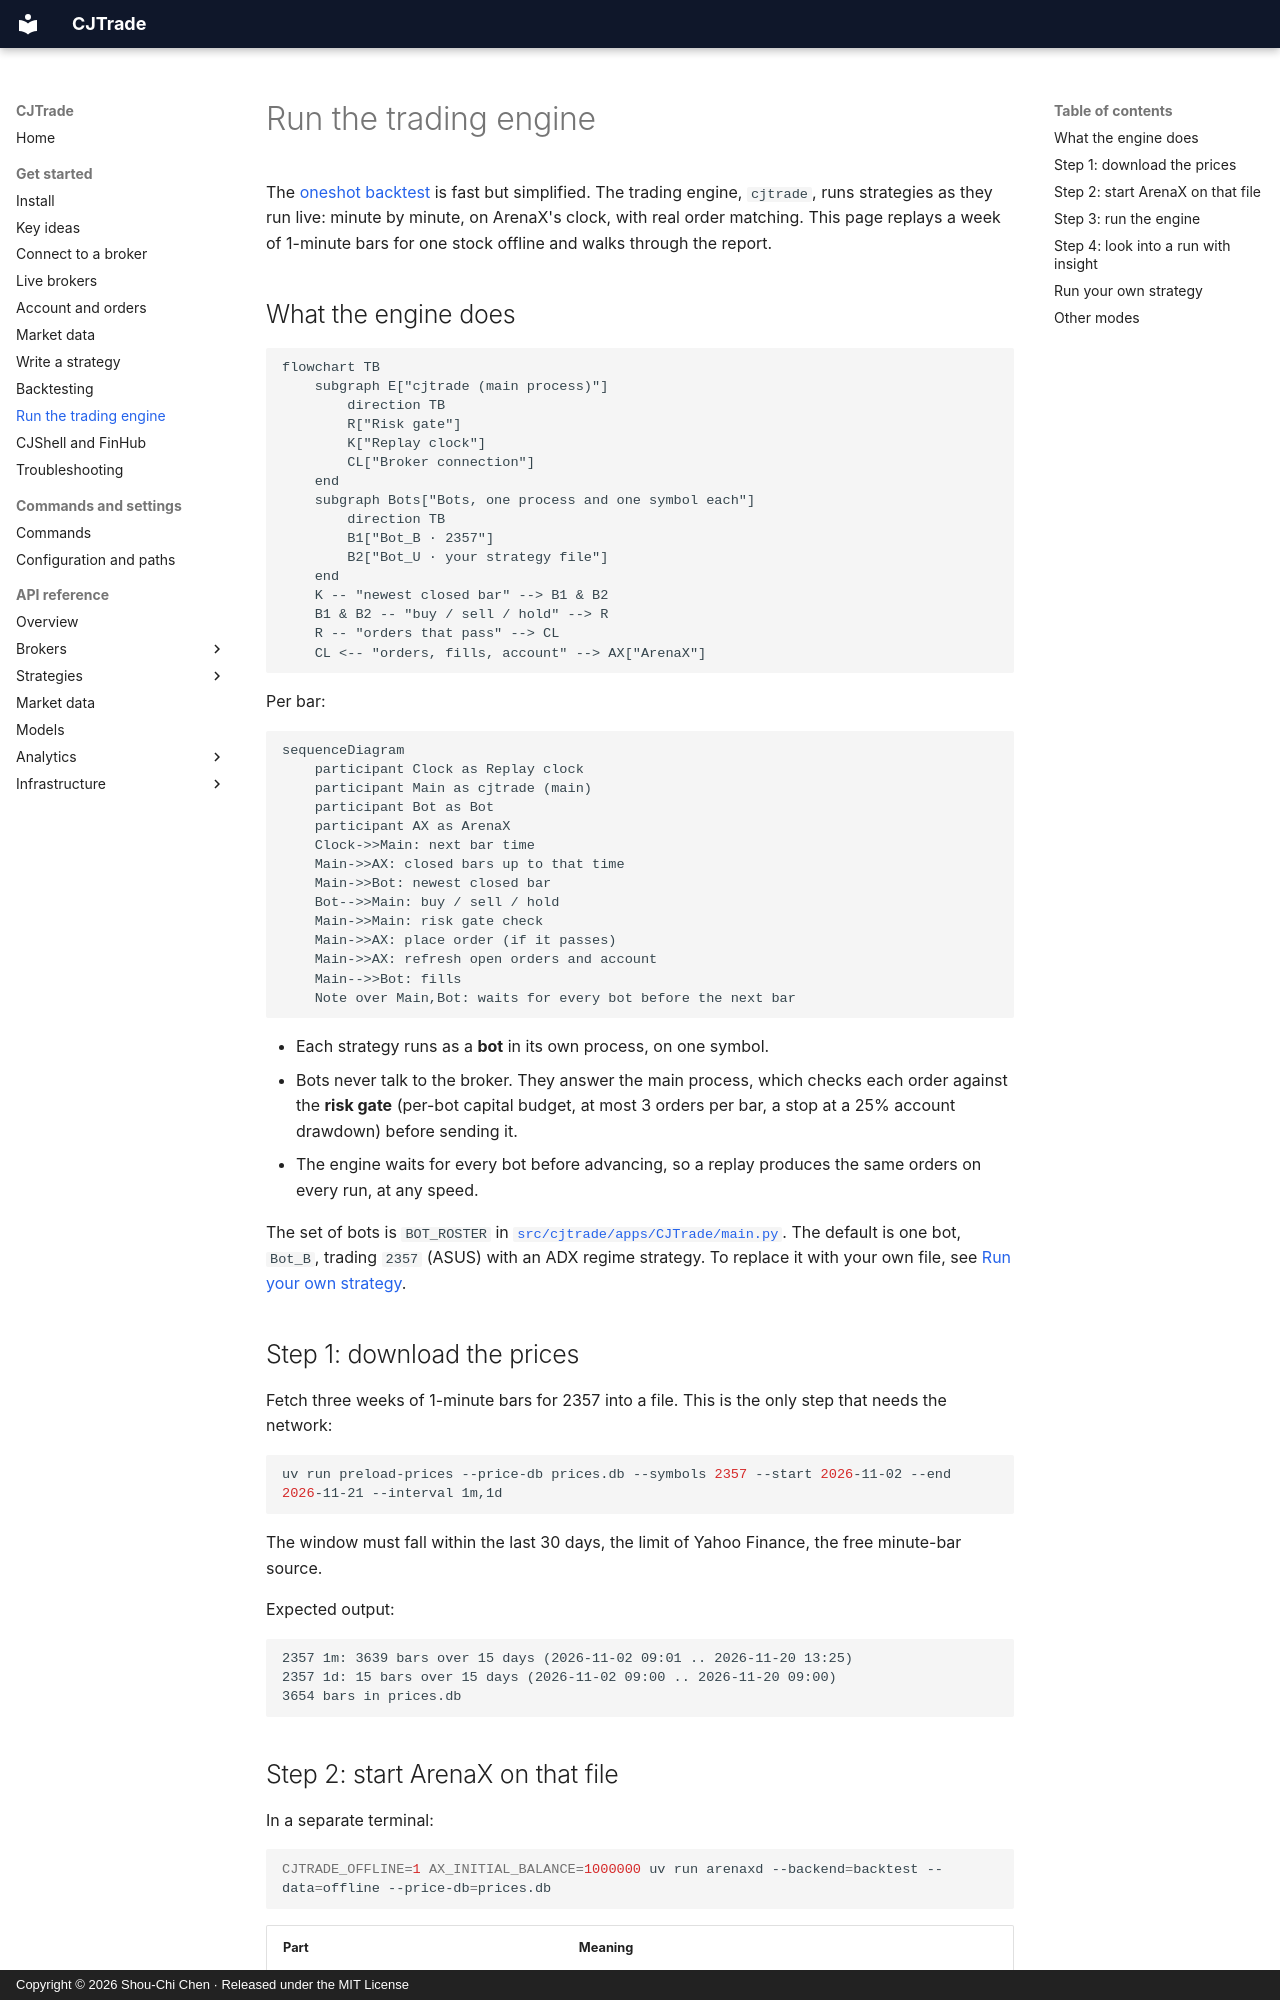

repository: jackiesogi/CJTrade · page: get-started/trading-engine/index.html · generator: mkdocs · copyright: Copyright © 2026 Shou-Chi Chen · Released under the MIT License

# Run the trading engine

The [oneshot backtest](backtesting.md) is fast but simplified. The trading
engine, `cjtrade`, runs strategies as they run live: minute by minute, on
ArenaX's clock, with real order matching. This page replays a week of
1-minute bars for one stock offline and walks through the report.

## What the engine does

```mermaid
flowchart TB
    subgraph E["cjtrade (main process)"]
        direction TB
        R["Risk gate"]
        K["Replay clock"]
        CL["Broker connection"]
    end
    subgraph Bots["Bots, one process and one symbol each"]
        direction TB
        B1["Bot_B · 2357"]
        B2["Bot_U · your strategy file"]
    end
    K -- "newest closed bar" --> B1 & B2
    B1 & B2 -- "buy / sell / hold" --> R
    R -- "orders that pass" --> CL
    CL <-- "orders, fills, account" --> AX["ArenaX"]
```

Per bar:

```mermaid
sequenceDiagram
    participant Clock as Replay clock
    participant Main as cjtrade (main)
    participant Bot as Bot
    participant AX as ArenaX
    Clock->>Main: next bar time
    Main->>AX: closed bars up to that time
    Main->>Bot: newest closed bar
    Bot-->>Main: buy / sell / hold
    Main->>Main: risk gate check
    Main->>AX: place order (if it passes)
    Main->>AX: refresh open orders and account
    Main-->>Bot: fills
    Note over Main,Bot: waits for every bot before the next bar
```

- Each strategy runs as a **bot** in its own process, on one symbol.
- Bots never talk to the broker. They answer the main process, which checks
  each order against the **risk gate** (per-bot capital budget, at most 3
  orders per bar, a stop at a 25% account drawdown) before sending it.
- The engine waits for every bot before advancing, so a replay produces the
  same orders on every run, at any speed.

The set of bots is `BOT_ROSTER` in
[`src/cjtrade/apps/CJTrade/main.py`](https://github.com/jackiesogi/CJTrade/blob/master/src/cjtrade/apps/CJTrade/main.py).
The default is one bot, `Bot_B`, trading `2357` (ASUS) with an ADX regime
strategy. To replace it with your own file, see
[Run your own strategy](#run-your-own-strategy).

## Step 1: download the prices

Fetch three weeks of 1-minute bars for 2357 into a file. This is the only
step that needs the network:

```sh
uv run preload-prices --price-db prices.db --symbols 2357 --start 2026-11-02 --end 2026-11-21 --interval 1m,1d
```

The window must fall within the last 30 days, the limit of Yahoo Finance,
the free minute-bar source.

Expected output:

```text
2357 1m: 3639 bars over 15 days (2026-11-02 09:01 .. 2026-11-20 13:25)
2357 1d: 15 bars over 15 days (2026-11-02 09:00 .. 2026-11-20 09:00)
3654 bars in prices.db
```
